Run: headless pygame with SDL's dummy video driver; simulated clock (each Clock.tick advances the game by its frame time, no real sleeping); random seed 0; keys injected as events and as key.get_pressed() state; no mouse input.
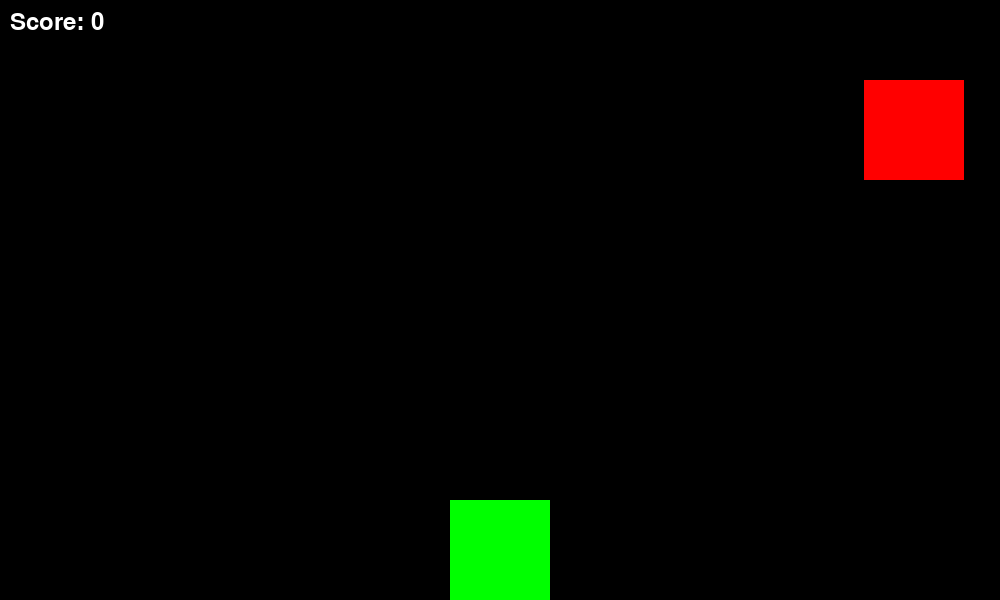
Frame 1 of 2 · flips 1–60 · no input
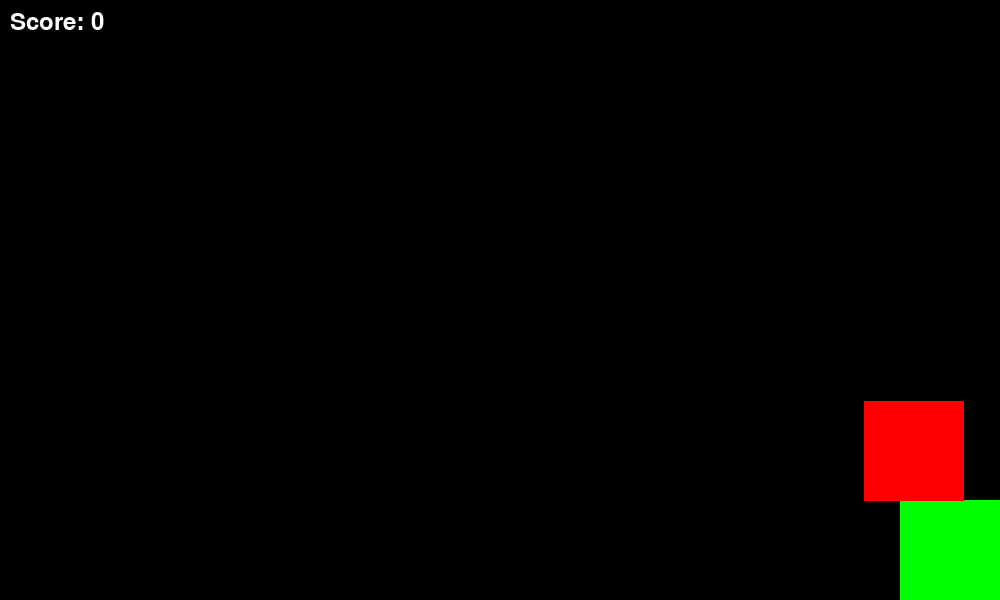
Frame 2 of 2 · flips 61–180 · tapped SPACE, RETURN · held RIGHT (→), D (game ended)

The pygame program that drew these frames:

import pygame
import sys
import random

# Initialize Pygame
pygame.init()

# Screen dimensions
SCREEN_WIDTH = 1000
SCREEN_HEIGHT = 600

# Colors
WHITE = (255, 255, 255)
BLACK = (0, 0, 0)
RED = (255, 0, 0)
GREEN = (0, 255, 0)
BLUE = (0, 0, 255)

# Create the screen
screen = pygame.display.set_mode((SCREEN_WIDTH, SCREEN_HEIGHT))
pygame.display.set_caption("Simple Game")

# Clock for FPS
clock = pygame.time.Clock()
FPS = 60

# Player properties
player_width = 100
player_height = 100
player_x = SCREEN_WIDTH // 2 - player_width // 2
player_y = SCREEN_HEIGHT - player_height
player_speed = 5

# Enemy properties
enemy_width = 100
enemy_height = 100
enemy_x = random.randint(0, SCREEN_WIDTH - enemy_width)
enemy_y = -enemy_height
enemy_speed = 3

# Score
score = 0
font = pygame.font.Font(None, 36)

# Game loop
running = True
while running:
    clock.tick(FPS)
    
    # Event handling
    for event in pygame.event.get():
        if event.type == pygame.QUIT:
            running = False
    
    # Player movement
    keys = pygame.key.get_pressed()
    if keys[pygame.K_LEFT] and player_x > 0:
        player_x -= player_speed
    if keys[pygame.K_RIGHT] and player_x < SCREEN_WIDTH - player_width:
        player_x += player_speed
    if keys[pygame.K_UP] and player_y > 0:
        player_y -= player_speed
    if keys[pygame.K_DOWN] and player_y < SCREEN_HEIGHT - player_height:
        player_y += player_speed
    
    # Enemy movement
    enemy_y += enemy_speed
    
    # Reset enemy if it goes off screen
    if enemy_y > SCREEN_HEIGHT:
        enemy_y = -enemy_height
        enemy_x = random.randint(0, SCREEN_WIDTH - enemy_width)
        score += 1
    
    # Collision detection
    player_rect = pygame.Rect(player_x, player_y, player_width, player_height)
    enemy_rect = pygame.Rect(enemy_x, enemy_y, enemy_width, enemy_height)
    
    if player_rect.colliderect(enemy_rect):
        print(f"Game Over! Final Score: {score}")
        running = False
    
    # Draw everything
    screen.fill(BLACK)
    
    # Draw player
    pygame.draw.rect(screen, GREEN, (player_x, player_y, player_width, player_height))
    
    # Draw enemy
    pygame.draw.rect(screen, RED, (enemy_x, enemy_y, enemy_width, enemy_height))
    
    # Draw score
    score_text = font.render(f"Score: {score}", True, WHITE)
    screen.blit(score_text, (10, 10))
    
    pygame.display.flip()

pygame.quit()
sys.exit()
